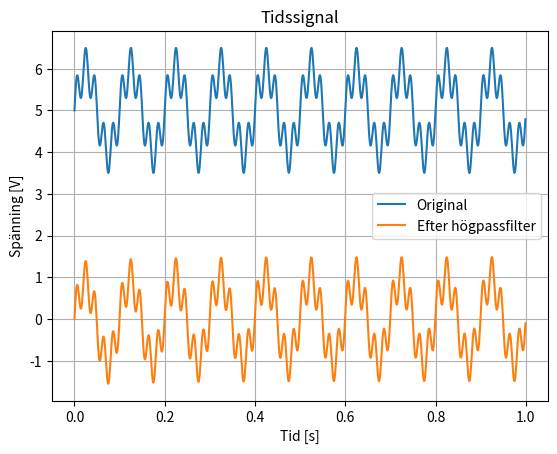
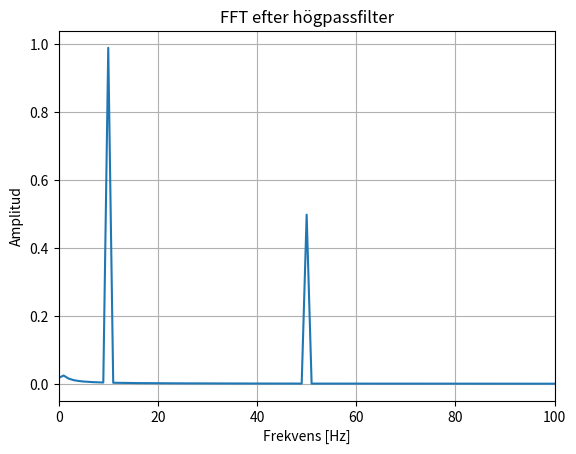

Write Python code to recreate these figures, in order.
import numpy as np
import matplotlib.pyplot as plt


# ============================================================
# 1. EGEN FFT

# FFT flow:

# 1. Split the signal into even and odd samples.

# 2. Repeat the split recursively until only one sample remains.

# 3. Calculate the twiddle factor (complex rotation).

# 4. Combine the even and odd results using butterfly operations.

# 5. Return the frequency-domain result X[k].

#

# Time domain x[n]  -->  FFT  -->  Frequency domain X[k]
# ============================================================

def fft(x):
    N = len(x)

    # Rekursionens slut
    if N == 1:
        return x

    # Dela upp i jämna och udda sampel
    even = fft(x[::2])
    odd = fft(x[1::2])

    X = np.zeros(N, dtype=complex)

    # Kombinera resultaten
    for k in range(N // 2):

        W = np.exp(-2j * np.pi * k / N)

        X[k] = even[k] + W * odd[k]

        X[k + N // 2] = even[k] - W * odd[k]

    return X


# ============================================================
# 2. EGET HÖGPASSFILTER
# ============================================================

def highpass(x, fs, fc):

    dt = 1 / fs

    RC = 1 / (2 * np.pi * fc)

    alpha = RC / (RC + dt)

    y = np.zeros(len(x))

    for n in range(1, len(x)):

        y[n] = alpha * (
            y[n-1]
            + x[n]
            - x[n-1]
        )

    return y


# ============================================================
# 3. SKAPA EN TESTSIGNAL
# ============================================================

fs = 1024          # samplingsfrekvens [Hz]
N = 1024           # antal sampel

t = np.arange(N) / fs


# Två sinusvågor
signal_10Hz = 1.0 * np.sin(2 * np.pi * 10 * t)

signal_50Hz = 0.5 * np.sin(2 * np.pi * 50 * t)


# Lägg ihop dem
x = signal_10Hz + signal_50Hz


# Lägg till DC-offset
DC = 5.0

x = x + DC


# ============================================================
# 4. HÖGPASSFILTRERA
# ============================================================

fc = 1.0       # gränsfrekvens 1 Hz

x_filtered = highpass(x, fs, fc)


# ============================================================
# 5. FFT
# ============================================================

X = fft(x_filtered)


# ============================================================
# 6. SKAPA FREKVENSAXEL
# ============================================================

frequencies = np.arange(N) * fs / N


# ============================================================
# 7. BERÄKNA AMPLITUD
# ============================================================

amplitude = np.abs(X) / N


# Vi använder bara positiva frekvenser
half = N // 2

frequencies = frequencies[:half]

amplitude = amplitude[:half]


# Korrigera amplituden eftersom vi bara visar
# den positiva halvan av spektrumet
amplitude[1:] = 2 * amplitude[1:]


# ============================================================
# 8. RITA TIDSSIGNALEN
# ============================================================

plt.figure()

plt.plot(t, x, label="Original")
plt.plot(t, x_filtered, label="Efter högpassfilter")

plt.xlabel("Tid [s]")
plt.ylabel("Spänning [V]")

plt.title("Tidssignal")

plt.legend()
plt.grid()

plt.show()


# ============================================================
# 9. RITA FFT
# ============================================================

plt.figure()

plt.plot(frequencies, amplitude)

plt.xlabel("Frekvens [Hz]")
plt.ylabel("Amplitud")

plt.title("FFT efter högpassfilter")

plt.xlim(0, 100)

plt.grid()

plt.show()
